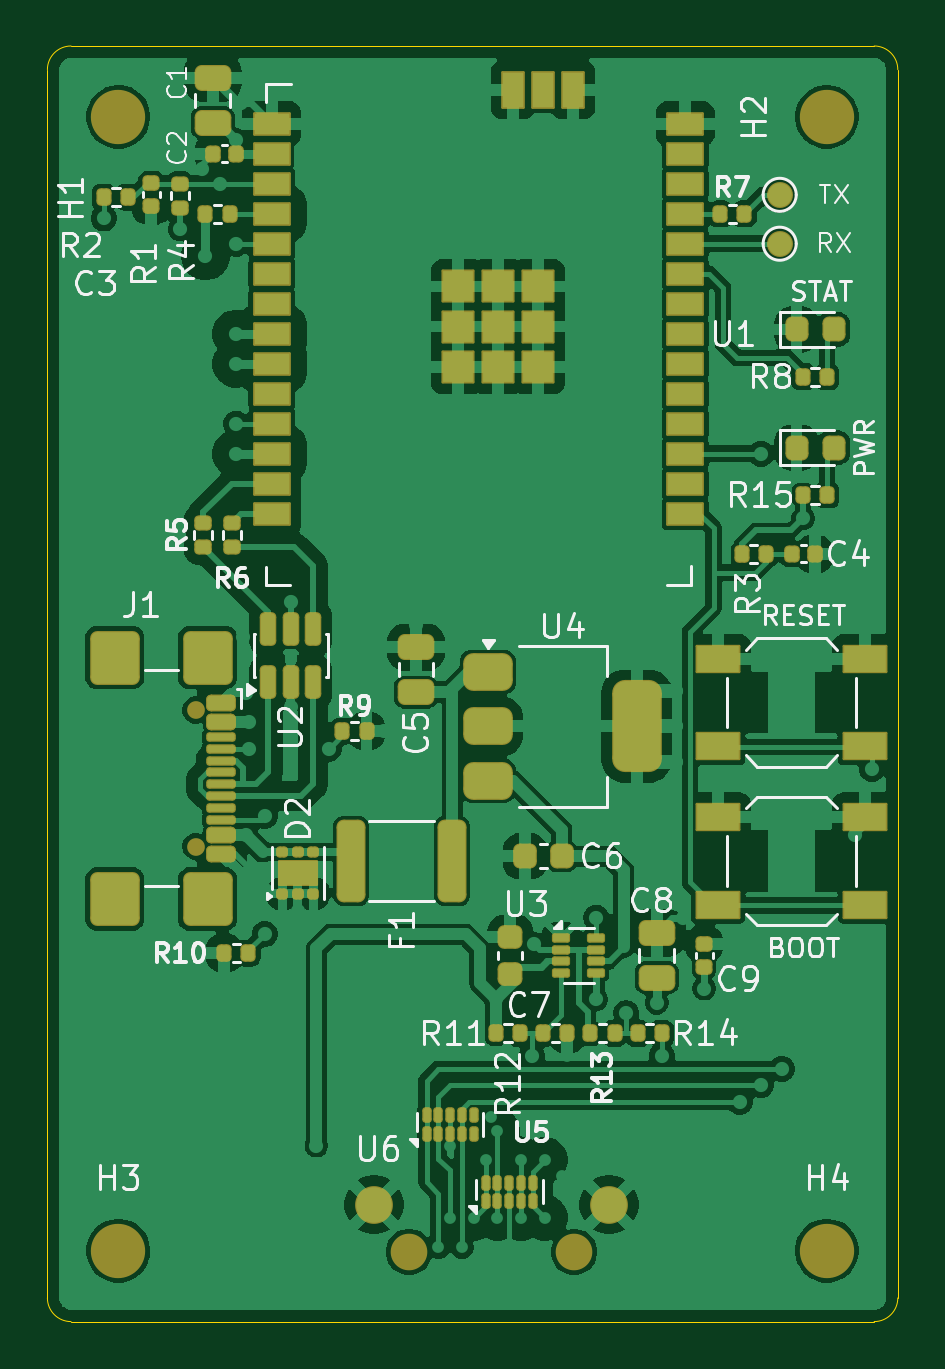
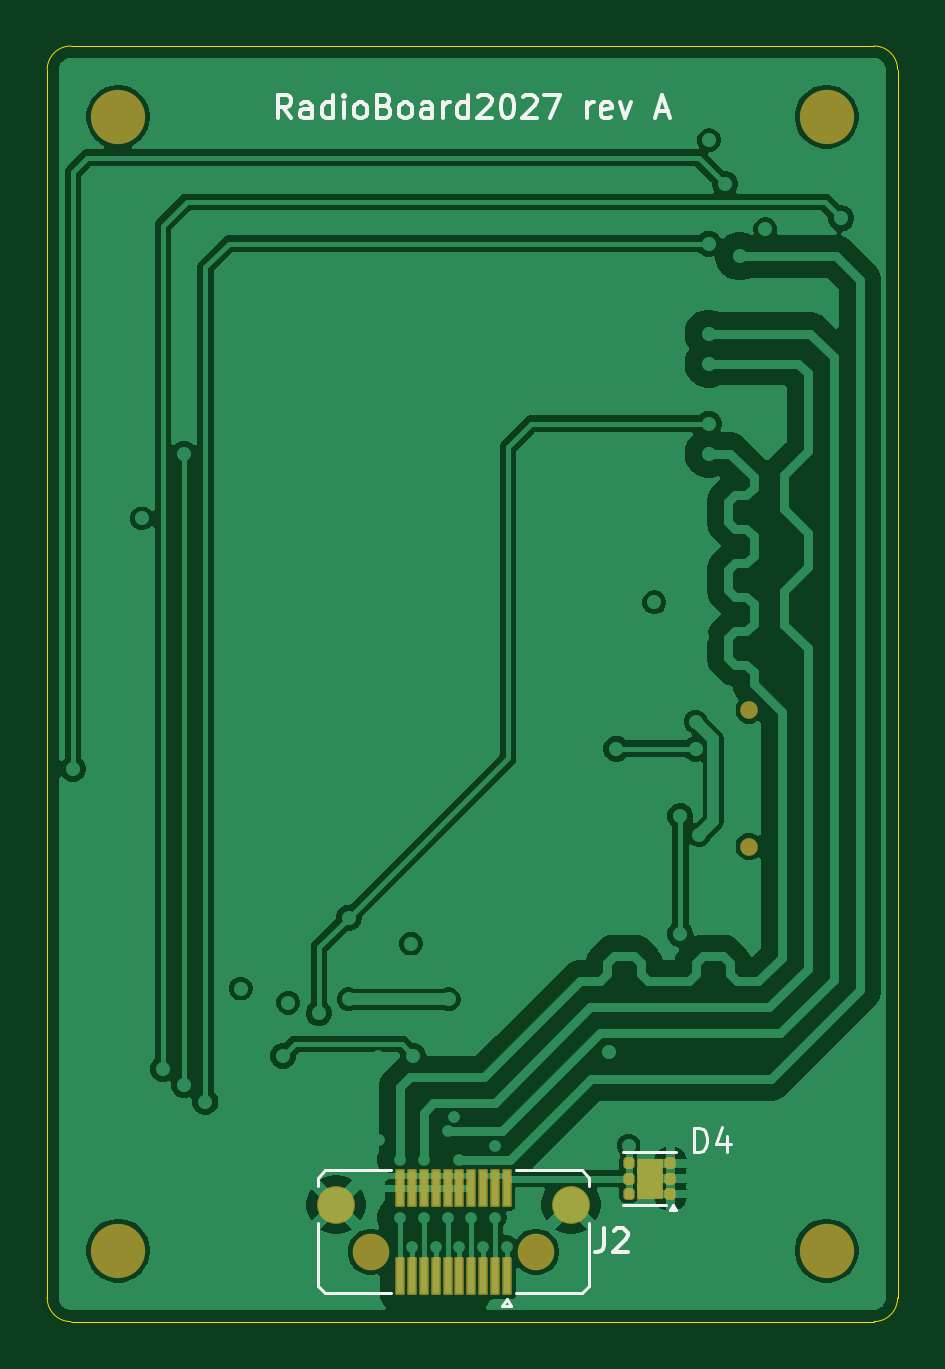
Circuit board: 11 layer files. Board 36.0 x 54.0 mm.
- bottom_copper: RadioBoard2027-CuBottom.gbr (80080 bytes)
- inner_copper: RadioBoard2027-CuIn1.gbr (72411 bytes)
- inner_copper: RadioBoard2027-CuIn2.gbr (104187 bytes)
- top_copper: RadioBoard2027-CuTop.gbr (179090 bytes)
- outline: RadioBoard2027-EdgeCuts.gbr (1007 bytes)
- bottom_mask: RadioBoard2027-MaskBottom.gbr (2516 bytes)
- top_mask: RadioBoard2027-MaskTop.gbr (9731 bytes)
- paste: RadioBoard2027-PasteBottom.gbr (2019 bytes)
- paste: RadioBoard2027-PasteTop.gbr (10027 bytes)
- bottom_silk: RadioBoard2027-SilkBottom.gbr (15069 bytes)
- top_silk: RadioBoard2027-SilkTop.gbr (69319 bytes)

=== bottom_copper: RadioBoard2027-CuBottom.gbr (80080 bytes, source omitted) ===
=== inner_copper: RadioBoard2027-CuIn1.gbr (72411 bytes, source omitted) ===
=== inner_copper: RadioBoard2027-CuIn2.gbr (104187 bytes, source omitted) ===
=== top_copper: RadioBoard2027-CuTop.gbr (179090 bytes, source omitted) ===
=== outline: RadioBoard2027-EdgeCuts.gbr ===
%TF.GenerationSoftware,KiCad,Pcbnew,10.0.6*%
%TF.CreationDate,2026-10-11T20:37:14-04:00*%
%TF.ProjectId,RadioBoard2027,52616469-6f42-46f6-9172-64323032372e,rev?*%
%TF.SameCoordinates,Original*%
%TF.FileFunction,Profile,NP*%
%FSLAX46Y46*%
G04 Gerber Fmt 4.6, Leading zero omitted, Abs format (unit mm)*
G04 Created by KiCad (PCBNEW 10.0.6) date 2026-10-11 20:37:14*
%MOMM*%
%LPD*%
G01*
G04 APERTURE LIST*
%TA.AperFunction,Profile*%
%ADD10C,0.050000*%
%TD*%
G04 APERTURE END LIST*
D10*
X100000000Y-101000000D02*
G75*
G02*
X101000000Y-100000000I1000000J0D01*
G01*
X100000000Y-153000000D02*
X100000000Y-101000000D01*
X101000000Y-100000000D02*
X135000000Y-100000000D01*
X101000000Y-154000000D02*
G75*
G02*
X100000000Y-153000000I0J1000000D01*
G01*
X135000000Y-100000000D02*
G75*
G02*
X136000000Y-101000000I0J-1000000D01*
G01*
X135000000Y-154000000D02*
X101000000Y-154000000D01*
X136000000Y-101000000D02*
X136000000Y-153000000D01*
X136000000Y-153000000D02*
G75*
G02*
X135000000Y-154000000I-1000000J0D01*
G01*
M02*

=== bottom_mask: RadioBoard2027-MaskBottom.gbr (2516 bytes, source withheld) ===
=== top_mask: RadioBoard2027-MaskTop.gbr (9731 bytes, source omitted) ===
=== paste: RadioBoard2027-PasteBottom.gbr (2019 bytes, source withheld) ===
=== paste: RadioBoard2027-PasteTop.gbr (10027 bytes, source omitted) ===
=== bottom_silk: RadioBoard2027-SilkBottom.gbr (15069 bytes, source omitted) ===
=== top_silk: RadioBoard2027-SilkTop.gbr (69319 bytes, source omitted) ===
